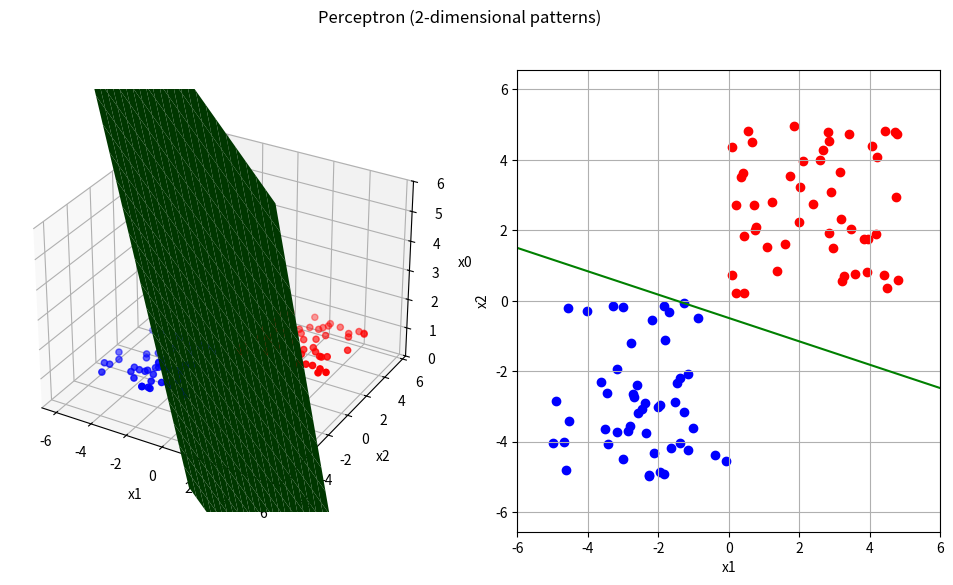

Generate this figure with matplotlib:
#!/usr/bin/env python3
#coding:utf-8
"""
[sample] 2次元のパーセプトロンの学習規則の実装例
"""
from mpl_toolkits.mplot3d import Axes3D
import numpy as np
import matplotlib.pyplot as plt
import argparse
import sys

def train(vecW, vecX, label, rho):
    """
    誤り訂正学習
        vecW:  重みベクトル
        vecX:  学習パターンベクトル
        label: クラスラベル (1 or -1)
        rho:   学習率
    """
    is_mod = False # vecWを更新したか
    if (np.dot(vecW,vecX) * label < 0):
        vecW = vecW + label*rho*vecX
        is_mod = True
        return vecW, is_mod
    else:
        return vecW, is_mod


def show2D( vecW, X1, X2, ax ):
    """
    2次元表示
    """
    ax.cla() # 描画クリア

    # 学習用パターン
    ax.scatter(X1[:,1], X1[:,2], c='red' , marker="o")
    ax.scatter(X2[:,1], X2[:,2], c='blue', marker="o")

    # 分離境界線
    x_fig = np.array(np.arange(-6,7,1))
    y_fig = -(vecW[1]/vecW[2])*x_fig - (vecW[0]/vecW[2])

    ax.grid()
    ax.set_xlim(-6,6)
    ax.set_ylim(-6,6)
    ax.set_xlabel("x1")
    ax.set_ylabel("x2")
    ax.set_aspect('equal', 'datalim')
    ax.plot(x_fig,y_fig, c='green')


def show3D( vecW, X1, X2, ax ):
    """
    3次元表示
    """
    ax.cla() # 描画クリア

    # 学習用パターン
    ax.scatter(X1[:,1], X1[:,2], X1[:,0], c='red' , marker="o")
    ax.scatter(X2[:,1], X2[:,2], X2[:,0], c='blue', marker="o")

    # 分離境界面
    x = np.arange(-6, 6, 0.5)
    y = np.arange(-6, 6, 0.5)
    X, Y = np.meshgrid(x, y)
    Z = -vecW[1]/vecW[0]*X - vecW[2]/vecW[0]*Y 

    ax.grid()
    ax.set_zlim(0, 6)
    ax.set_xlabel("x1")
    ax.set_ylabel("x2")
    ax.set_zlabel("x0")
    ax.plot_surface(X, Y, Z, rstride=1, cstride=1, color='green')


def show( vecW, X1, X2, sp1, sp2 ):
    """
    3D + 2D 表示
    """

    show3D(vecW, X1, X2, sp1)
    show2D(vecW, X1, X2, sp2)
    plt.pause(0.1)
    


if __name__ == '__main__':
    tp = lambda x:list(map(float, x.split(',')))
    parser = argparse.ArgumentParser(description=__doc__, epilog='Wの指定は","区切り (-w 1.0,2.0,3.0 のように)')
    parser.add_argument('-r', '--rho',  type=float, default=0.01, help='learning rate rho')
    parser.add_argument('-w', '--wvec', type=tp,    default=[1.0,-1.0,1.0], help='initial W vector')
    args = parser.parse_args()

    train_num = 100 # 学習データ数

    # class1の学習データ
    x1_1 = np.random.rand(train_num//2) * 5 # x成分
    x1_2 = np.random.rand(train_num//2) * 5 # y成分
    label_X1 = np.ones(train_num//2)        # ラベル1

    # class2の学習データ
    x2_1 = (np.random.rand(train_num//2) * 5) * -1 # x成分
    x2_2 = (np.random.rand(train_num//2) * 5) * -1 # y成分
    label_X2 = np.ones(train_num//2) * -1          # ラベル-1

    x0 = np.ones(train_num//2) # x0は常に1

    # 拡張特徴ベクトルを並べた行列
    X1 = np.c_[x0, x1_1, x1_2]
    X2 = np.c_[x0, x2_1, x2_2]

    # 全学習データを統合
    matX   = np.r_[X1, X2]
    labels = np.r_[label_X1, label_X2]

    # 初期の重みベクトル 適当に決める
    vecW = np.array(args.wvec)

    print('初期重みベクトル=', vecW)
    print('ρ=', args.rho)

    # グラフ描画の準備
    fig = plt.figure(figsize=(12,6))
    fig.suptitle('Perceptron (2-dimensional patterns)')
    sp1 = fig.add_subplot(1, 2, 1, projection='3d')
    sp2 = fig.add_subplot(1, 2, 2)

    # Perceptronの学習則
    loop = 1000 # 最大loop回数
    num_update = 0 # Wの更新回数
    for j in range(loop):
        mod = False # 重みベクトルvecWを更新したか
        for vecX, label in zip(matX, labels):
            vecW, is_mod = train(vecW, vecX, label, args.rho) # 学習
            if is_mod:
                mod=True
                num_update += 1
                print('[%2d] W = (%7.3f, %7.3f, %7.3f)' % (num_update, vecW[0], vecW[1], vecW[2]))

                show(vecW, X1, X2, sp1, sp2) # 表示

        if mod == False:
            print("loop回数", j, ", Wの更新回数", num_update, "で収束しました")
            break

    plt.show() # 最後は表示をkeep
